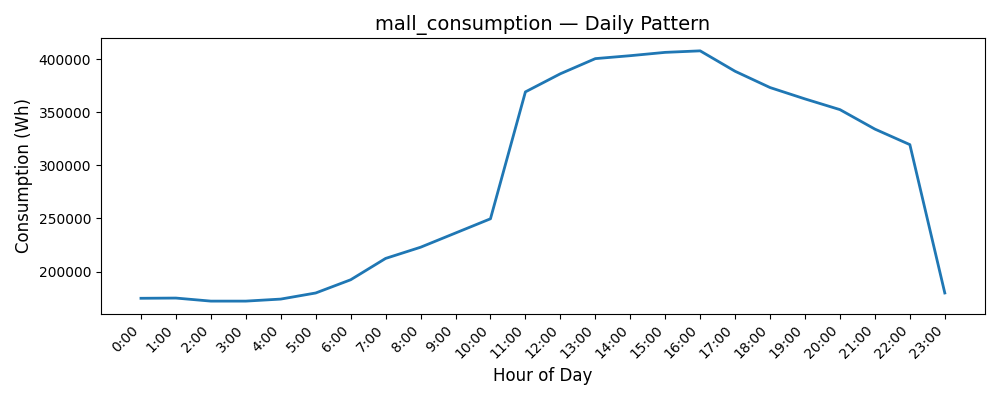

Values plotted in this chart, from the file beside it:
Date, Consumption (Wh)
0, 174834
1, 175045
2, 172172
3, 172172
4, 174087
5, 179833
6, 192281
7, 212389
8, 222922
9, 236327
10, 249733
11, 369280
12, 386347
13, 400605
14, 403377
15, 406507
16, 407934
17, 388686
18, 373351
19, 362645
20, 352556
21, 334214
22, 319584
23, 179833
